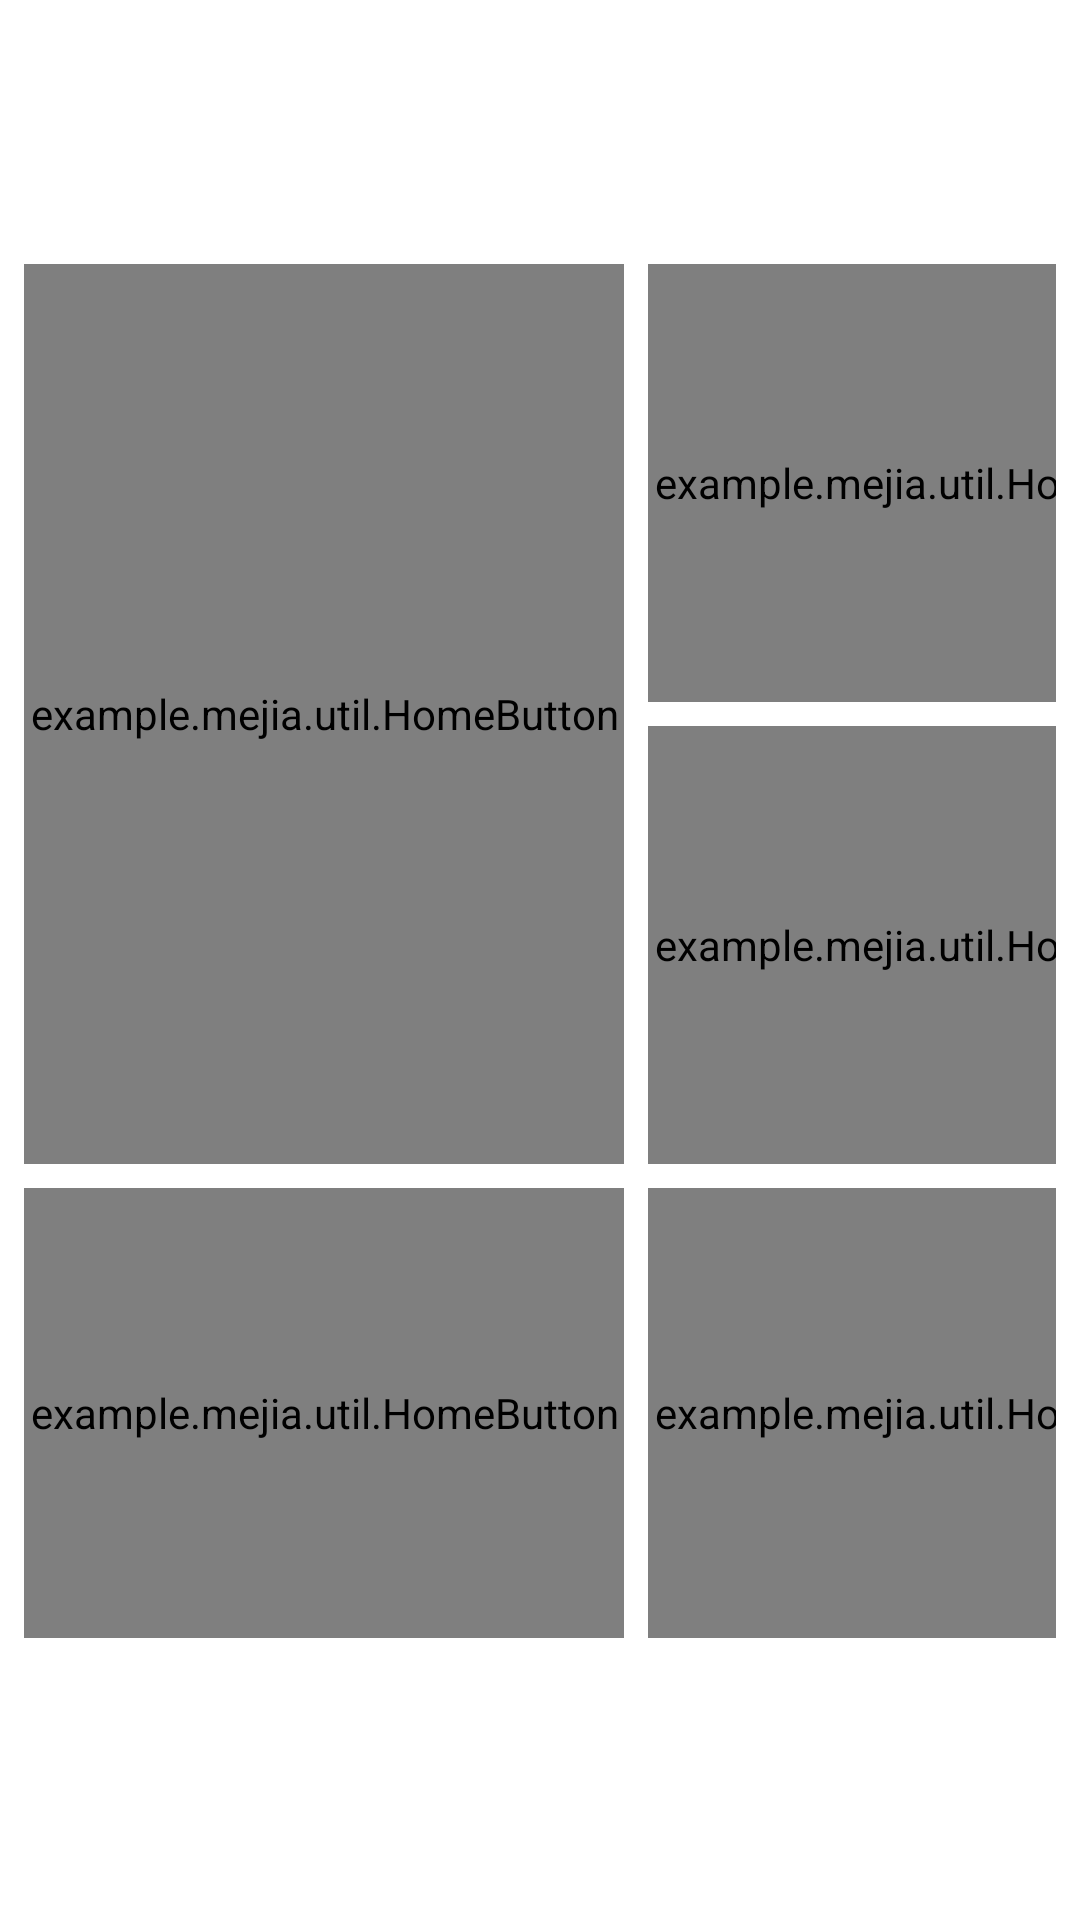

Write the Android layout XML for this screen, with the resource values it uses.
<!-- AndroidManifest.xml: fallback theme Theme.MaterialComponents.DayNight.NoActionBar -->
<!-- res/layout/index.xml -->
<?xml version="1.0" encoding="utf-8"?>


<LinearLayout 
    android:layout_width="fill_parent"
    android:layout_height="fill_parent"
    android:orientation="vertical"
    xmlns:android="http://schemas.android.com/apk/res/android"
    xmlns:ptr="http://schemas.android.com/apk/res-auto"
    >

    
	 <RelativeLayout
	     android:id="@+id/re_head"
	     android:layout_width="fill_parent"
	     android:layout_height="wrap_content" >

	     <ImageView
	         android:id="@+id/loginhead"
	         android:layout_width="fill_parent"
	         android:layout_height="50dip"
	         android:layout_centerInParent="true"
	         android:background="@drawable/skinpic_blue" />
         
	     
	     <TextView 
	      android:layout_width="wrap_content"
	      android:layout_height="50dp"
	       android:textSize="18sp" 
	       android:id="@+id/mTvlocal"
	       android:text="@string/local"
	       	         android:layout_centerVertical="true"
	       	         android:gravity="center_vertical"
	        android:textColor="@color/white"
	        android:paddingLeft="5dp"
	         />
	     
	     
	     <TextView
	         android:layout_width="wrap_content"
	         android:layout_height="wrap_content" 
	         android:layout_centerVertical="true"
	         android:layout_centerHorizontal="true"
	         android:text="@string/login_title"
	         android:textColor="@color/white"
	         android:textSize="20sp" />
	 </RelativeLayout>
    
    
<ScrollView 
    android:layout_width="fill_parent"
            android:background="@color/white"
    android:layout_height="fill_parent" >

    <LinearLayout
        android:layout_width="match_parent"
        android:layout_height="wrap_content"
        android:orientation="vertical" >

        <RelativeLayout
            android:id="@+id/relative"
            android:layout_width="match_parent"
            android:layout_height="wrap_content" >

            <android.support.v4.view.ViewPager
                android:id="@+id/viewpager"
                android:layout_width="fill_parent"
                android:layout_height="match_parent"
                android:layout_alignParentTop="true"
                android:layout_marginLeft="8dp"
                android:layout_marginRight="8dp" />

            <LinearLayout
                android:id="@+id/ll"
                android:layout_width="wrap_content"
                android:layout_height="wrap_content"
                android:layout_alignParentBottom="true"
                android:layout_centerHorizontal="true"
                android:orientation="horizontal" >

                <ImageView
                    android:layout_width="wrap_content"
                    android:layout_height="wrap_content"
                    android:layout_gravity="center_vertical"
                    android:clickable="true"
                    android:padding="15.0dip"
                    android:src="@drawable/dot" />

                <ImageView
                    android:layout_width="wrap_content"
                    android:layout_height="wrap_content"
                    android:layout_gravity="center_vertical"
                    android:clickable="true"
                    android:padding="15.0dip"
                    android:src="@drawable/dot" />

                <ImageView
                    android:layout_width="wrap_content"
                    android:layout_height="wrap_content"
                    android:layout_gravity="center_vertical"
                    android:clickable="true"
                    android:padding="15.0dip"
                    android:src="@drawable/dot" />

                <ImageView
                    android:layout_width="wrap_content"
                    android:layout_height="wrap_content"
                    android:layout_gravity="center_vertical"
                    android:clickable="true"
                    android:padding="15.0dip"
                    android:src="@drawable/dot" />
            </LinearLayout>
        </RelativeLayout>

        <LinearLayout
            android:layout_width="match_parent"
            android:layout_height="wrap_content"
            android:orientation="horizontal" >

            <LinearLayout
                android:layout_width="wrap_content"
                android:layout_height="wrap_content"
                android:layout_margin="8dp"
                android:orientation="vertical" >
                
                <example.mejia.util.HomeButton
                    android:id="@+id/hotel"
                    android:layout_width="200dp"
                    android:layout_height="300dp"
                    ptr:backcolor="0"
                    ptr:big="true"
                    ptr:home="0"
                    ptr:text="预约服务"
                    ptr:textSize="24sp" />

                <example.mejia.util.HomeButton
                    android:layout_width="200dp"
                    android:layout_height="150dp"
                    android:layout_marginTop="8dp"
                    ptr:backcolor="1"
                    android:id="@+id/mHBmeijia"
                    ptr:big="true"
                    ptr:home="1"
                    ptr:text="美容"
                    ptr:textSize="24sp" />

            </LinearLayout>

            <LinearLayout
                android:layout_width="wrap_content"
                android:layout_height="wrap_content"
                android:layout_marginTop="8dp"
                android:layout_marginRight="8dp"
                android:layout_marginBottom="8dp"
                android:orientation="vertical" >

                <example.mejia.util.HomeButton
                    android:layout_width="200dp"
                    android:layout_height="146dp"
                    ptr:backcolor="3"
                    ptr:big="false"
                    ptr:home="3"
                    ptr:text="美甲"
                    ptr:textSize="24sp" />

                <example.mejia.util.HomeButton
                    android:layout_width="200dp"
                    android:layout_height="146dp"
                    android:layout_marginTop="8dp"
                    ptr:backcolor="4"
                    ptr:big="true"
                    ptr:home="4"
                    ptr:text="美睫"
                    ptr:textSize="24sp" />

                <example.mejia.util.HomeButton
                    android:layout_width="200dp"
                    android:layout_height="150dp"
                    android:layout_marginTop="8dp"
                    ptr:backcolor="5"
                    ptr:big="false"
                    ptr:home="5"
                    ptr:text="美足"
                    ptr:textSize="24sp" />

                
            </LinearLayout>
        </LinearLayout>
    </LinearLayout>

</ScrollView>
</LinearLayout>
<!-- resources referenced by this layout -->
<resources>
  <color name="white">#ffffffff</color>
  <string name="local">深圳市</string>
  <string name="login_title">美甲</string>
</resources>
